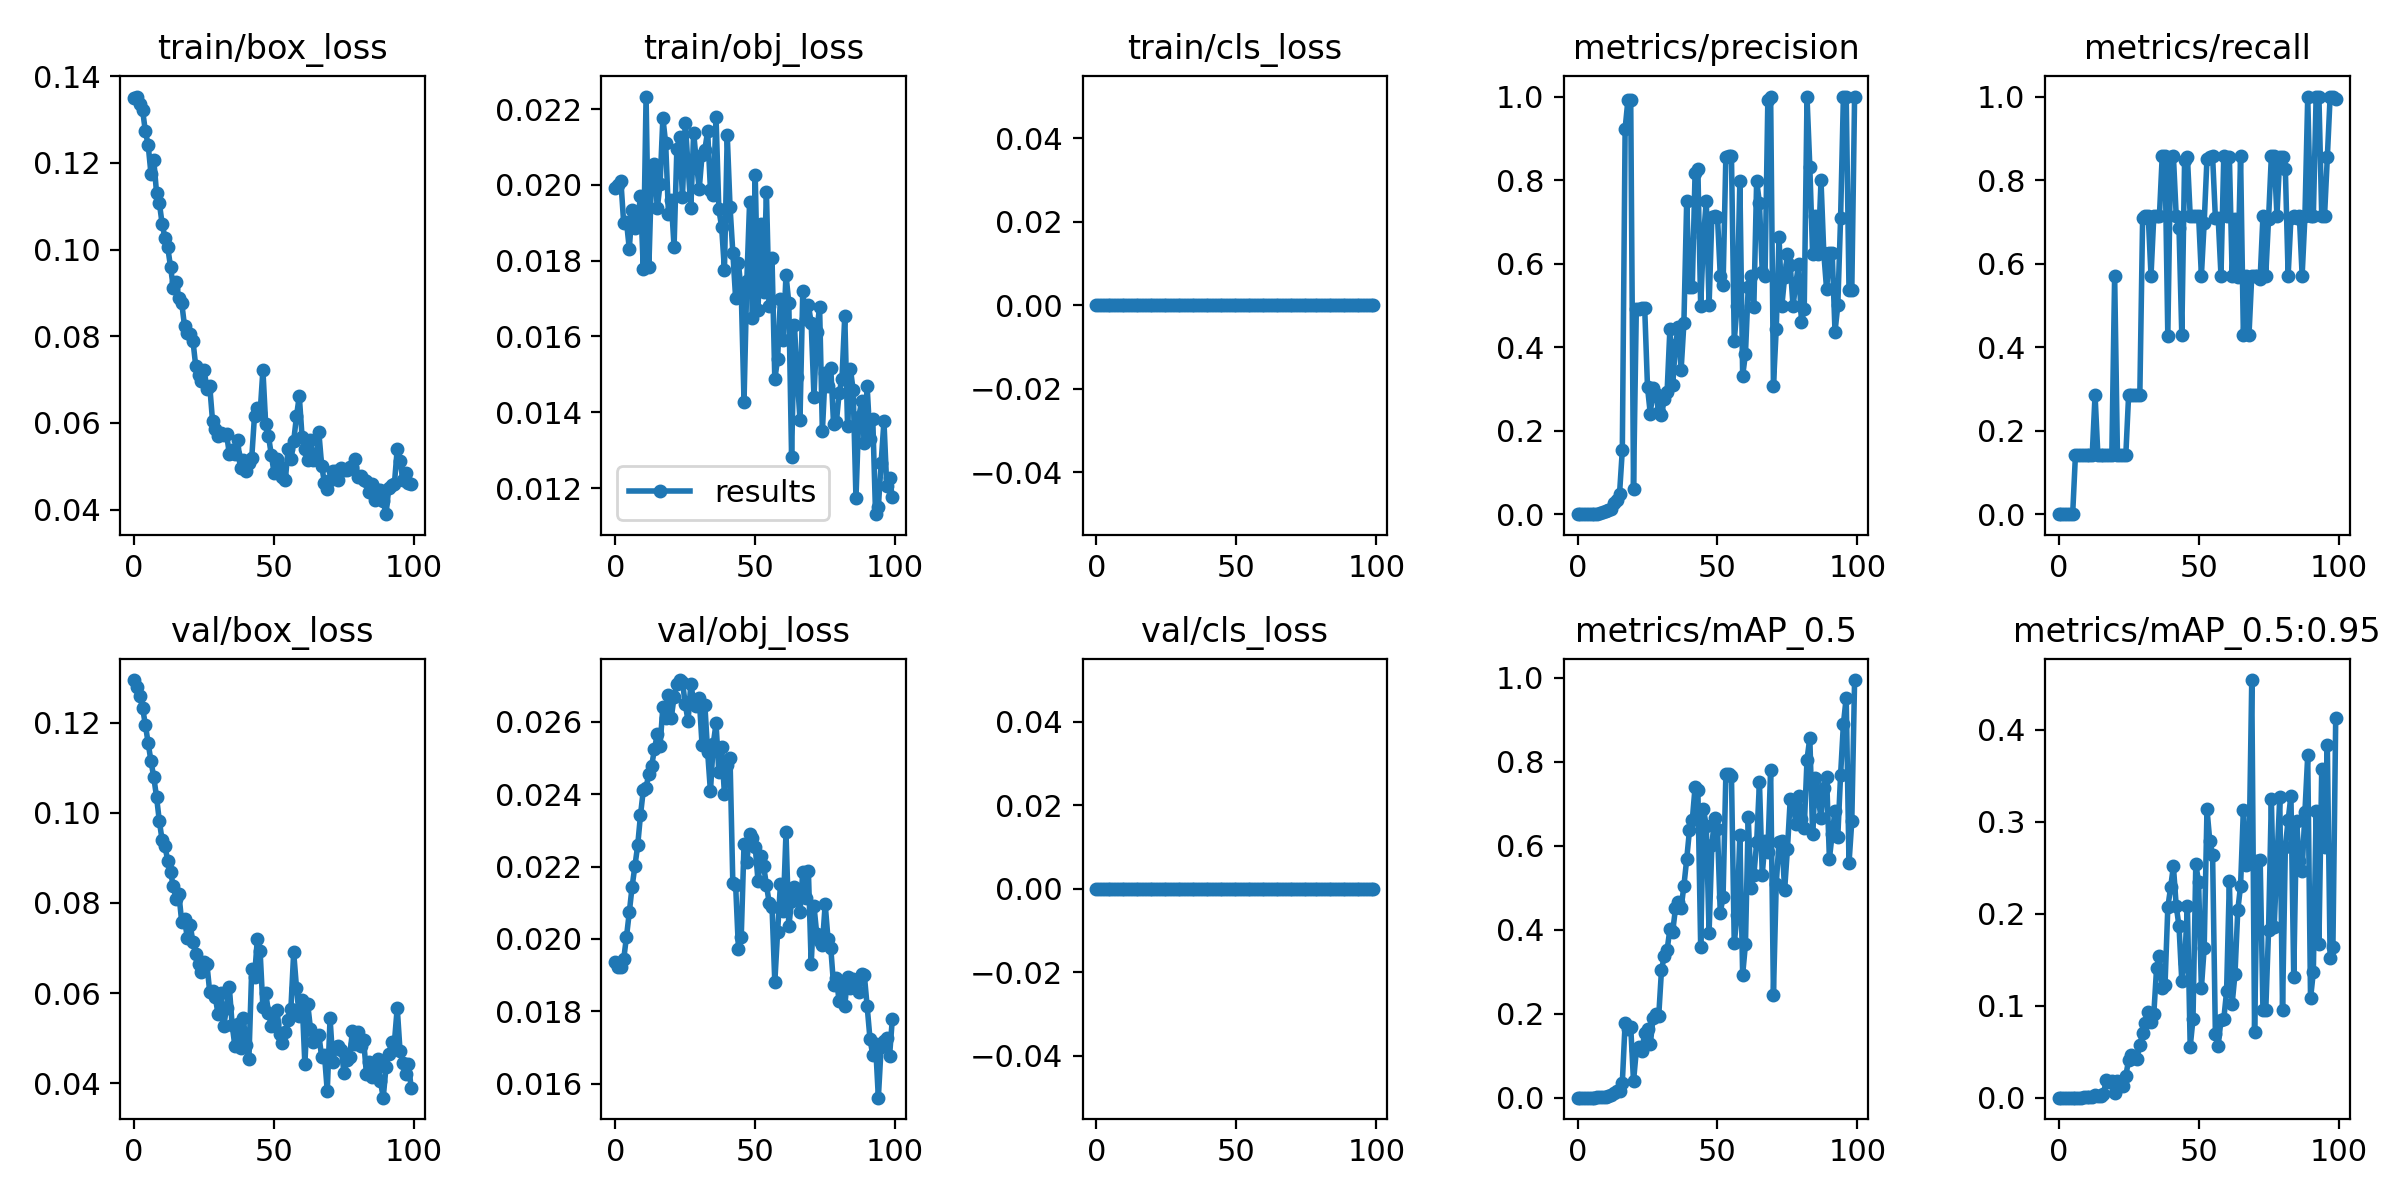

The data file committed next to this chart (first rows):
epoch, train/box_loss, train/obj_loss, train/cls_loss, metrics/precision, metrics/recall, metrics/mAP_0.5, metrics/mAP_0.5:0.95, val/box_loss, val/obj_loss, val/cls_loss, x/lr0, x/lr1, x/lr2
0, 0.1351, 0.01991, 0, 0, 0, 0, 0, 0.1294, 0.01937, 0, 3e-05, 3e-05, 0.09973
1, 0.1353, 0.02, 0, 0, 0, 0, 0, 0.1279, 0.01923, 0, 6.9998e-05, 6.9998e-05, 0.09937
2, 0.1336, 0.0201, 0, 0, 0, 0, 0, 0.126, 0.01923, 0, 0.00011, 0.00011, 0.09901
3, 0.1323, 0.01898, 0, 0, 0, 0, 0, 0.1233, 0.01944, 0, 0.00015, 0.00015, 0.09865
4, 0.1273, 0.01903, 0, 0, 0, 0, 0, 0.1195, 0.02006, 0, 0.0001899, 0.0001899, 0.09829
5, 0.1242, 0.01831, 0, 0, 0, 0, 0, 0.1154, 0.02073, 0, 0.0002299, 0.0002299, 0.09793
6, 0.1175, 0.01934, 0, 0.001177, 0.1429, 0.0003803, 3.8032e-05, 0.1114, 0.02144, 0, 0.0002698, 0.0002698, 0.09757
7, 0.1207, 0.01885, 0, 0.001434, 0.1429, 0.0004211, 4.211e-05, 0.1079, 0.02201, 0, 0.0003097, 0.0003097, 0.09721
8, 0.1131, 0.01901, 0, 0.003066, 0.1429, 0.0006785, 6.7847e-05, 0.1035, 0.02258, 0, 0.0003495, 0.0003495, 0.09685
9, 0.1108, 0.01971, 0, 0.004781, 0.1429, 0.002703, 0.0002703, 0.0981, 0.02342, 0, 0.0003893, 0.0003893, 0.09649
10, 0.1059, 0.01778, 0, 0.007442, 0.1429, 0.002387, 0.0002387, 0.09387, 0.0241, 0, 0.0004291, 0.0004291, 0.09613
11, 0.1027, 0.02233, 0, 0.01028, 0.1429, 0.003472, 0.0003786, 0.09255, 0.02418, 0, 0.0004687, 0.0004687, 0.09577
12, 0.1005, 0.01784, 0, 0.01313, 0.1429, 0.005299, 0.0006544, 0.08938, 0.02457, 0, 0.0005084, 0.0005084, 0.09541
13, 0.096, 0.02039, 0, 0.02573, 0.2857, 0.01229, 0.003104, 0.08678, 0.02479, 0, 0.000548, 0.000548, 0.09505
14, 0.0912, 0.02055, 0, 0.03424, 0.1429, 0.01628, 0.002307, 0.08366, 0.02524, 0, 0.0005875, 0.0005875, 0.09469
15, 0.09252, 0.01938, 0, 0.04828, 0.1429, 0.01678, 0.002286, 0.08079, 0.02566, 0, 0.0006269, 0.0006269, 0.09433
16, 0.08876, 0.02002, 0, 0.1534, 0.1429, 0.03559, 0.004188, 0.08186, 0.02533, 0, 0.0006662, 0.0006662, 0.09397
17, 0.08764, 0.02177, 0, 0.9229, 0.1429, 0.1787, 0.01913, 0.07565, 0.02641, 0, 0.0007055, 0.0007055, 0.09361
18, 0.08235, 0.0211, 0, 0.9917, 0.1429, 0.1642, 0.01752, 0.07632, 0.0261, 0, 0.0007447, 0.0007447, 0.09324
19, 0.08072, 0.01923, 0, 0.9915, 0.1429, 0.1685, 0.01829, 0.07222, 0.02674, 0, 0.0007838, 0.0007838, 0.09288
20, 0.08044, 0.01959, 0, 0.06095, 0.5714, 0.03887, 0.005261, 0.0751, 0.0261, 0, 0.0008228, 0.0008228, 0.09252
21, 0.07898, 0.01836, 0, 0.4913, 0.1429, 0.1124, 0.01808, 0.07132, 0.02668, 0, 0.0008616, 0.0008616, 0.09216
22, 0.07309, 0.02095, 0, 0.4913, 0.1429, 0.1201, 0.01272, 0.06865, 0.02704, 0, 0.0009004, 0.0009004, 0.0918
23, 0.07104, 0.02126, 0, 0.4931, 0.1429, 0.1122, 0.01315, 0.06651, 0.02715, 0, 0.000939, 0.000939, 0.09144
24, 0.06977, 0.01967, 0, 0.4926, 0.1429, 0.1549, 0.02371, 0.06471, 0.0271, 0, 0.0009776, 0.0009776, 0.09108
25, 0.07216, 0.02164, 0, 0.304, 0.2857, 0.1637, 0.04133, 0.06699, 0.02649, 0, 0.001016, 0.001016, 0.09072
26, 0.06793, 0.0205, 0, 0.2401, 0.2857, 0.1271, 0.04629, 0.06642, 0.02602, 0, 0.001054, 0.001054, 0.09035
27, 0.06856, 0.01939, 0, 0.3015, 0.2857, 0.1908, 0.04356, 0.06019, 0.02705, 0, 0.001092, 0.001092, 0.08999
28, 0.06047, 0.02138, 0, 0.2868, 0.2857, 0.2005, 0.04242, 0.06046, 0.02655, 0, 0.00113, 0.00113, 0.08963
29, 0.05859, 0.02056, 0, 0.2439, 0.2857, 0.1941, 0.05767, 0.05906, 0.02642, 0, 0.001168, 0.001168, 0.08927
30, 0.05689, 0.0199, 0, 0.2366, 0.7088, 0.3046, 0.07027, 0.05524, 0.02665, 0, 0.001206, 0.001206, 0.08891
31, 0.05777, 0.02078, 0, 0.2759, 0.7143, 0.3378, 0.08107, 0.06005, 0.02536, 0, 0.001244, 0.001244, 0.08854
32, 0.05732, 0.02092, 0, 0.2929, 0.7143, 0.352, 0.09306, 0.05261, 0.02647, 0, 0.001281, 0.001281, 0.08818
33, 0.0575, 0.02142, 0, 0.4429, 0.5714, 0.4012, 0.08262, 0.05676, 0.02516, 0, 0.001318, 0.001318, 0.08782
34, 0.05286, 0.01986, 0, 0.3086, 0.7143, 0.3958, 0.0912, 0.06136, 0.02407, 0, 0.001355, 0.001355, 0.08746
35, 0.05366, 0.01972, 0, 0.4061, 0.7143, 0.4515, 0.1413, 0.053, 0.02538, 0, 0.001392, 0.001392, 0.08709
36, 0.05294, 0.02179, 0, 0.4493, 0.7143, 0.4668, 0.1538, 0.04815, 0.02595, 0, 0.001429, 0.001429, 0.08673
37, 0.05606, 0.01935, 0, 0.3444, 0.8571, 0.451, 0.1189, 0.05321, 0.02461, 0, 0.001465, 0.001465, 0.08636
38, 0.04967, 0.01889, 0, 0.4566, 0.8571, 0.5044, 0.1225, 0.04774, 0.0253, 0, 0.001502, 0.001502, 0.086
39, 0.05144, 0.01775, 0, 0.7492, 0.4271, 0.5678, 0.2069, 0.05442, 0.02399, 0, 0.001538, 0.001538, 0.08564
40, 0.04893, 0.02132, 0, 0.5447, 0.8549, 0.6375, 0.2287, 0.04853, 0.02479, 0, 0.001574, 0.001574, 0.08527
41, 0.05077, 0.01942, 0, 0.5451, 0.8571, 0.6609, 0.2517, 0.04544, 0.02499, 0, 0.001609, 0.001609, 0.08491
42, 0.05181, 0.01821, 0, 0.8177, 0.7143, 0.7402, 0.2087, 0.06524, 0.02154, 0, 0.001645, 0.001645, 0.08454
43, 0.06169, 0.01701, 0, 0.8268, 0.6861, 0.7341, 0.1864, 0.06348, 0.0215, 0, 0.00168, 0.00168, 0.08418
44, 0.06349, 0.01793, 0, 0.498, 0.4286, 0.36, 0.1269, 0.0719, 0.01972, 0, 0.001715, 0.001715, 0.08382
45, 0.06222, 0.01719, 0, 0.664, 0.848, 0.6866, 0.1467, 0.06931, 0.02005, 0, 0.00175, 0.00175, 0.08345
46, 0.07224, 0.01428, 0, 0.7498, 0.8562, 0.6476, 0.208, 0.05683, 0.02262, 0, 0.001785, 0.001785, 0.08309
47, 0.05964, 0.01747, 0, 0.4999, 0.7143, 0.3933, 0.05531, 0.06006, 0.02212, 0, 0.001819, 0.001819, 0.08272
48, 0.05694, 0.01955, 0, 0.7125, 0.7143, 0.6021, 0.08559, 0.05565, 0.02291, 0, 0.001853, 0.001853, 0.08235
49, 0.05264, 0.0165, 0, 0.7141, 0.7136, 0.6672, 0.2541, 0.05275, 0.02278, 0, 0.001888, 0.001888, 0.08199
50, 0.04842, 0.02026, 0, 0.7126, 0.7143, 0.6395, 0.2344, 0.05343, 0.02255, 0, 0.001921, 0.001921, 0.08162
51, 0.05159, 0.01671, 0, 0.5714, 0.5713, 0.4397, 0.1192, 0.05633, 0.0216, 0, 0.001955, 0.001955, 0.08125
52, 0.04988, 0.01896, 0, 0.5493, 0.6982, 0.4792, 0.1632, 0.05102, 0.02228, 0, 0.001988, 0.001988, 0.08089
53, 0.04759, 0.01717, 0, 0.8562, 0.8516, 0.7705, 0.3136, 0.04884, 0.02201, 0, 0.002021, 0.002021, 0.08052
54, 0.04679, 0.01982, 0, 0.8568, 0.8549, 0.7708, 0.2793, 0.05126, 0.02149, 0, 0.002054, 0.002054, 0.08015
55, 0.05392, 0.01681, 0, 0.8569, 0.8571, 0.7655, 0.2645, 0.0541, 0.02099, 0, 0.002086, 0.002086, 0.07979
56, 0.05164, 0.01807, 0, 0.4148, 0.7091, 0.3674, 0.06917, 0.05649, 0.02089, 0, 0.002118, 0.002118, 0.07942
57, 0.05581, 0.01486, 0, 0.4979, 0.709, 0.4345, 0.05649, 0.06904, 0.01881, 0, 0.00215, 0.00215, 0.07905
58, 0.06149, 0.01541, 0, 0.7968, 0.5714, 0.6261, 0.08455, 0.06119, 0.02019, 0, 0.002182, 0.002182, 0.07868
59, 0.06624, 0.01699, 0, 0.3315, 0.8571, 0.2929, 0.08551, 0.05482, 0.0215, 0, 0.002213, 0.002213, 0.07831
... 40 more rows
